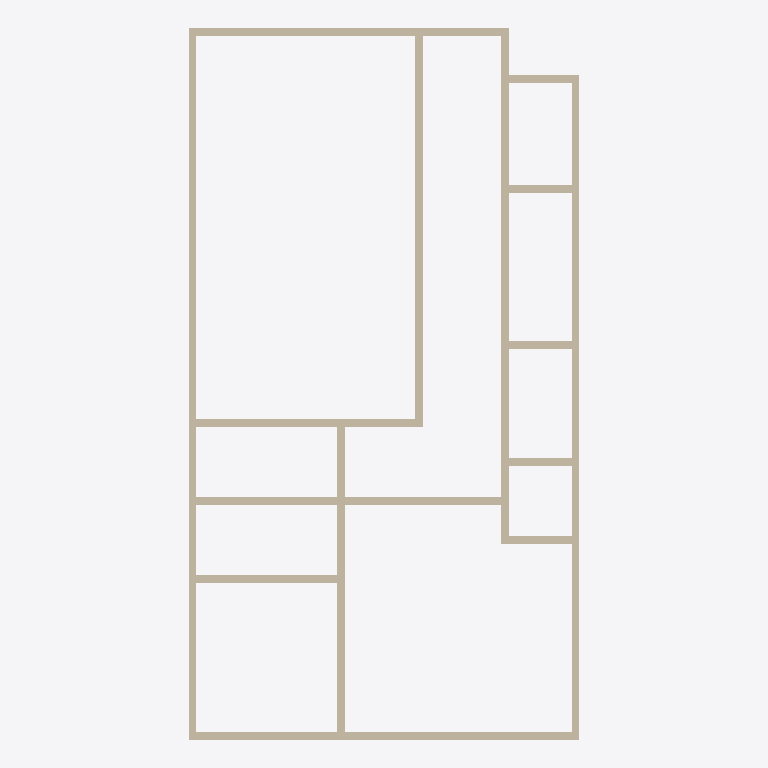
Plan cut of the same IFC building model at storey 'My Storey' (level 0.00 m, cut at 1.40 m), seen from above with north up, elements coloured by IFC class: 16 walls (beige). Cut surfaces are drawn darker.
Extent 5.0 m × 9.1 m × 3.0 m (x, y, z). Storeys (1): My Storey at 0.00 m. Elements (16): 16 IfcWall.

HEADER;
FILE_DESCRIPTION(('ViewDefinition[DesignTransferView]'),'2;1');
FILE_NAME('multistorey2floor.ifc','2024-04-19T09:28:27-05:00',('',''),('',''),'IfcOpenShell v0.7.0-f7c03db75','BlenderBIM 0.0.240402-bf9bddc','Nobody');
FILE_SCHEMA(('IFC4'));
ENDSEC;
DATA;
#1=IFCPROJECT('0euob8QSfBDAaA7c9Rw6bw',$,'My Project',$,$,$,$,(#14,#26),#9);
#30=IFCSITE('1Hfxs0gSH9ZwYlch6aTc0L',$,'My Site',$,$,#53,$,$,$,$,$,$,$,$);
#36=IFCBUILDING('05GRAEPPjCw8ol9jcjoE3o',$,'My Building',$,$,#59,$,$,$,$,$,$);
#42=IFCBUILDINGSTOREY('03NfC$NPn8jgOgtwZaXl37',$,'My Storey',$,$,#65,$,$,$,$);
#80=IFCWALL('2xJMmpExD7aOoMZBR8z9o7',$,'Wall',$,$,#2887,#88,$,$);
#2306=IFCWALL('1djgHA2xTDCeVgHTCFM8UZ',$,'Wall',$,$,#3625,#2317,$,$);
#2759=IFCWALL('14nwCbvhH0FODYMoDe0pOx',$,'Wall',$,$,#3507,#2770,$,$);
#2715=IFCWALL('0r5lPtr2nC0fIo6pT$Q4g7',$,'Wall',$,$,#3502,#2726,$,$);
#2183=IFCWALL('0stv6t5VDDQ9cd46ibjGee',$,'Wall',$,$,#3606,#2189,$,$);
#2332=IFCWALL('140n5EQbjDJ85lvAYVJcsO',$,'Wall',$,$,#2869,#2343,$,$);
#2573=IFCWALL('3Zp9ii7BnB0BYCI60aChQY',$,'Wall',$,$,#3656,#2584,$,$);
#2426=IFCWALL('2T0QRZ06n4je6KhGjihwnq',$,'Wall',$,$,#3674,#2437,$,$);
#3059=IFCWALL('3uaC7yHzv4RfeeCea1QP$o',$,'Wall',$,$,#3107,#3070,$,$);
#3108=IFCWALL('3WnYu6_zL1GAyGZJUBEp7q',$,'Wall',$,$,#3512,#3119,$,$);
#3157=IFCWALL('3hZ9jpS7vFHxDhejPQTbeA',$,'Wall',$,$,#3517,#3168,$,$);
#3188=IFCWALL('1gpyiYDqP3Pgi0ev33GgWH',$,'Wall',$,$,#3522,#3199,$,$);
#3405=IFCWALL('0EXwSkY8TFYemvJlF0HO8n',$,'Wall',$,$,#3532,#3416,$,$);
#3436=IFCWALL('0JhXP$rvr6JQCGXdnD5$SB',$,'Wall',$,$,#3537,#3447,$,$);
#3374=IFCWALL('3Ngyp_Qbr6AR$cCFPC76Ee',$,'Wall',$,$,#3527,#3385,$,$);
#3467=IFCWALL('2fUr0nBd9FKe7ooz5wmRDo',$,'Wall',$,$,#3542,#3478,$,$);
ENDSEC;
